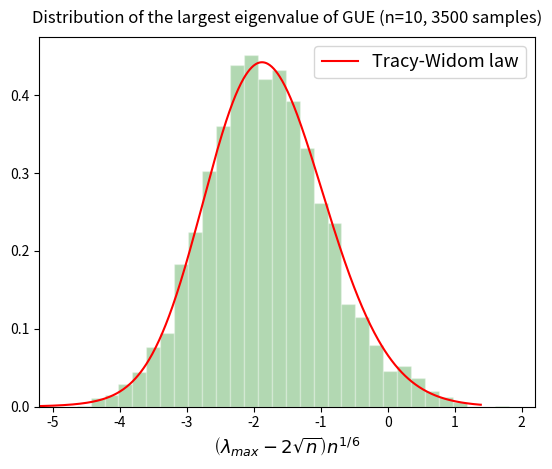
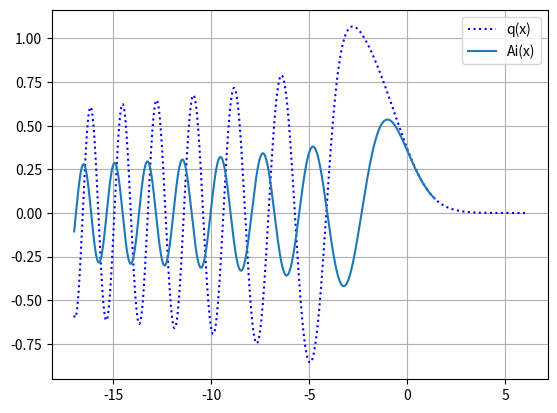

Python code for these plots, in order:
''' Ce programme : 
 - resout l'equation diff. de Painleve II : solution q(t)
 - calcule la fonction f_2(x) (loi de Tracy-Widom pour GUE, beta = 2)
 - effectue N tirages de matrices hermitiennes (n,n) aleatoires et calcule leurs valeurs propres maximales
 - trace la ditribution des val. propres maximales (normalisées) et la compare a la loi de Tracy-Widom
 - (pour verification technique: trace la solution q(t) trouvee et verifie la coherence avec la condition limite imposee)

Distribution de Tracy-Widom pour GUE:
f_2(x) := F_2'(x)
ou F_2(x) := exp\left( -\int_x ^{+\infty} (t-x)q^2(t)dt \right)
ou q(t) est la solution de l'equation differentielle de Painleve II:
q''(t) = t*q(t)+2*q^3(t)
avec la condition asymtotique : q(t) tend vers la fonction d'Airy lorsque t tend vers + l'infini

remarque: F_2(x) := limite de Proba( (\lambda_{max} - \sqrt{4n})*n^{1/6} <= x ) lorsque n tend vers + l'infini
'''

import numpy as np
import matplotlib.pyplot as plt
from scipy.integrate import odeint, simpson, solve_ivp
from scipy.special import airy

def dag(m):      # conjugue hermitien de la matrice m
    return np.transpose(np.conjugate(m))

def funct(t, y): # vecteur dy/dt a deux composantes, avec y=(q, dq/dt), q est la sol de eq. diff. de Painleve II  
    return [y[1], t*y[0] + 2.*y[0]**3]

N = 3500    # nombre de tirages de matrices 
n = 10      # taille de la matrice 

tmin = -17. # borne inferieure de la grille pour la fonction q(t) (tmin = -8 ok)
tmax = 6.   # jour le role de +infinite (q(tmax)=Ai(tmax)) (tmax = 5 ok)
dt = 0.01   # pas 
t = np.arange(tmin, tmax+dt, dt) # grille pour la fonction q(t)

m = np.size(t)
x = t[0: int(4.*m/5)] # grille pour la fonction f_2(x)

l = np.size(x)
integ = np.zeros(l) # valeurs de l'integrale \int_x ^{+\infty} (t-x)q^2(t)dt en chaque point x, initialisation
max_eval = np.zeros(N) # valeurs propres maximales, initialisation

y0 = airy(tmax)[0:2]  # conditions au bord: q(t -> +infty)=Ai(t), dq/dt(t -> infty)=derivee de Ai(t)
trevesed = t[::-1]

solve_ivp_output = solve_ivp(funct, (t[-1],t[0]), y0, dense_output=True) # integration de +infty a tmin (t etant inverse)
q = solve_ivp_output.sol(trevesed)[0]   # solution dans le sens de t decroissant
q = np.flip(q) # solution dans le sens de t croissant

for i in range(l):
    g = (t[i:]-x[i])*q[i:]**2    # integrande 
    integ[i] = simpson(g, t[i:]) # integration de g selon t

F2 = np.exp(-integ)      # fonction F_2(x)
f2 = np.gradient(F2)     # fonction f_2(x)=F_2'(x)
f2 = f2/simpson(f2, x)   # normalisation


for i in range(N): # Tirage de N matrices aleatoires hermitiennes (n,n)
    U = np.random.normal(0,1,(n,n))+1j*np.random.normal(0,1,(n,n))
    U = (U + dag(U))/2. # U est hermitienne    
    evals = np.linalg.eigvalsh(U) # valeurs propres de U
    max_eval[i] = np.max(evals)   # on retient la valeur propre maximale de U

max_eval = (max_eval-2*np.sqrt(n))*(n**(1./6)) # normalisation (d'apres un theoreme)

# ---------- Plots --------------------------------------
plt.figure(1)
plt.hist(max_eval, bins='rice', density=True, color='green', alpha=0.3, edgecolor = 'white')
plt.plot(x, f2, 'r-', linewidth=1.5, label='Tracy-Widom law')
plt.legend(fontsize=13, loc='upper right')
plt.xlabel(r'$\left(\lambda_{max}-2\sqrt{n}\right)n^{1/6}$', size=13)
plt.title('Distribution of the largest eigenvalue of GUE (n=%s, %s samples)'%(n, N), size=12, pad=10)
plt.xlim(-5.2, 2.2)
#plt.tight_layout()

plt.figure(2)
plt.plot(t, q, label='q(x)', linestyle=':', color='blue')
plt.plot(x, airy(x)[0], label='Ai(x)')
plt.legend(loc='best')
plt.grid()
#plt.xlim(-5,2)

plt.show()

# remarque: la version
# sol = odeint(funct, y0, trevesed) # integration de infty a tmin (t etant inverse) avec signature funct(y, t)
# q = sol[:,0]   # dans le sens de t décroissant
# q = np.flip(q) # dans le sens de t croissant
# produit un warning. A reexaminer la version avec odeint.
